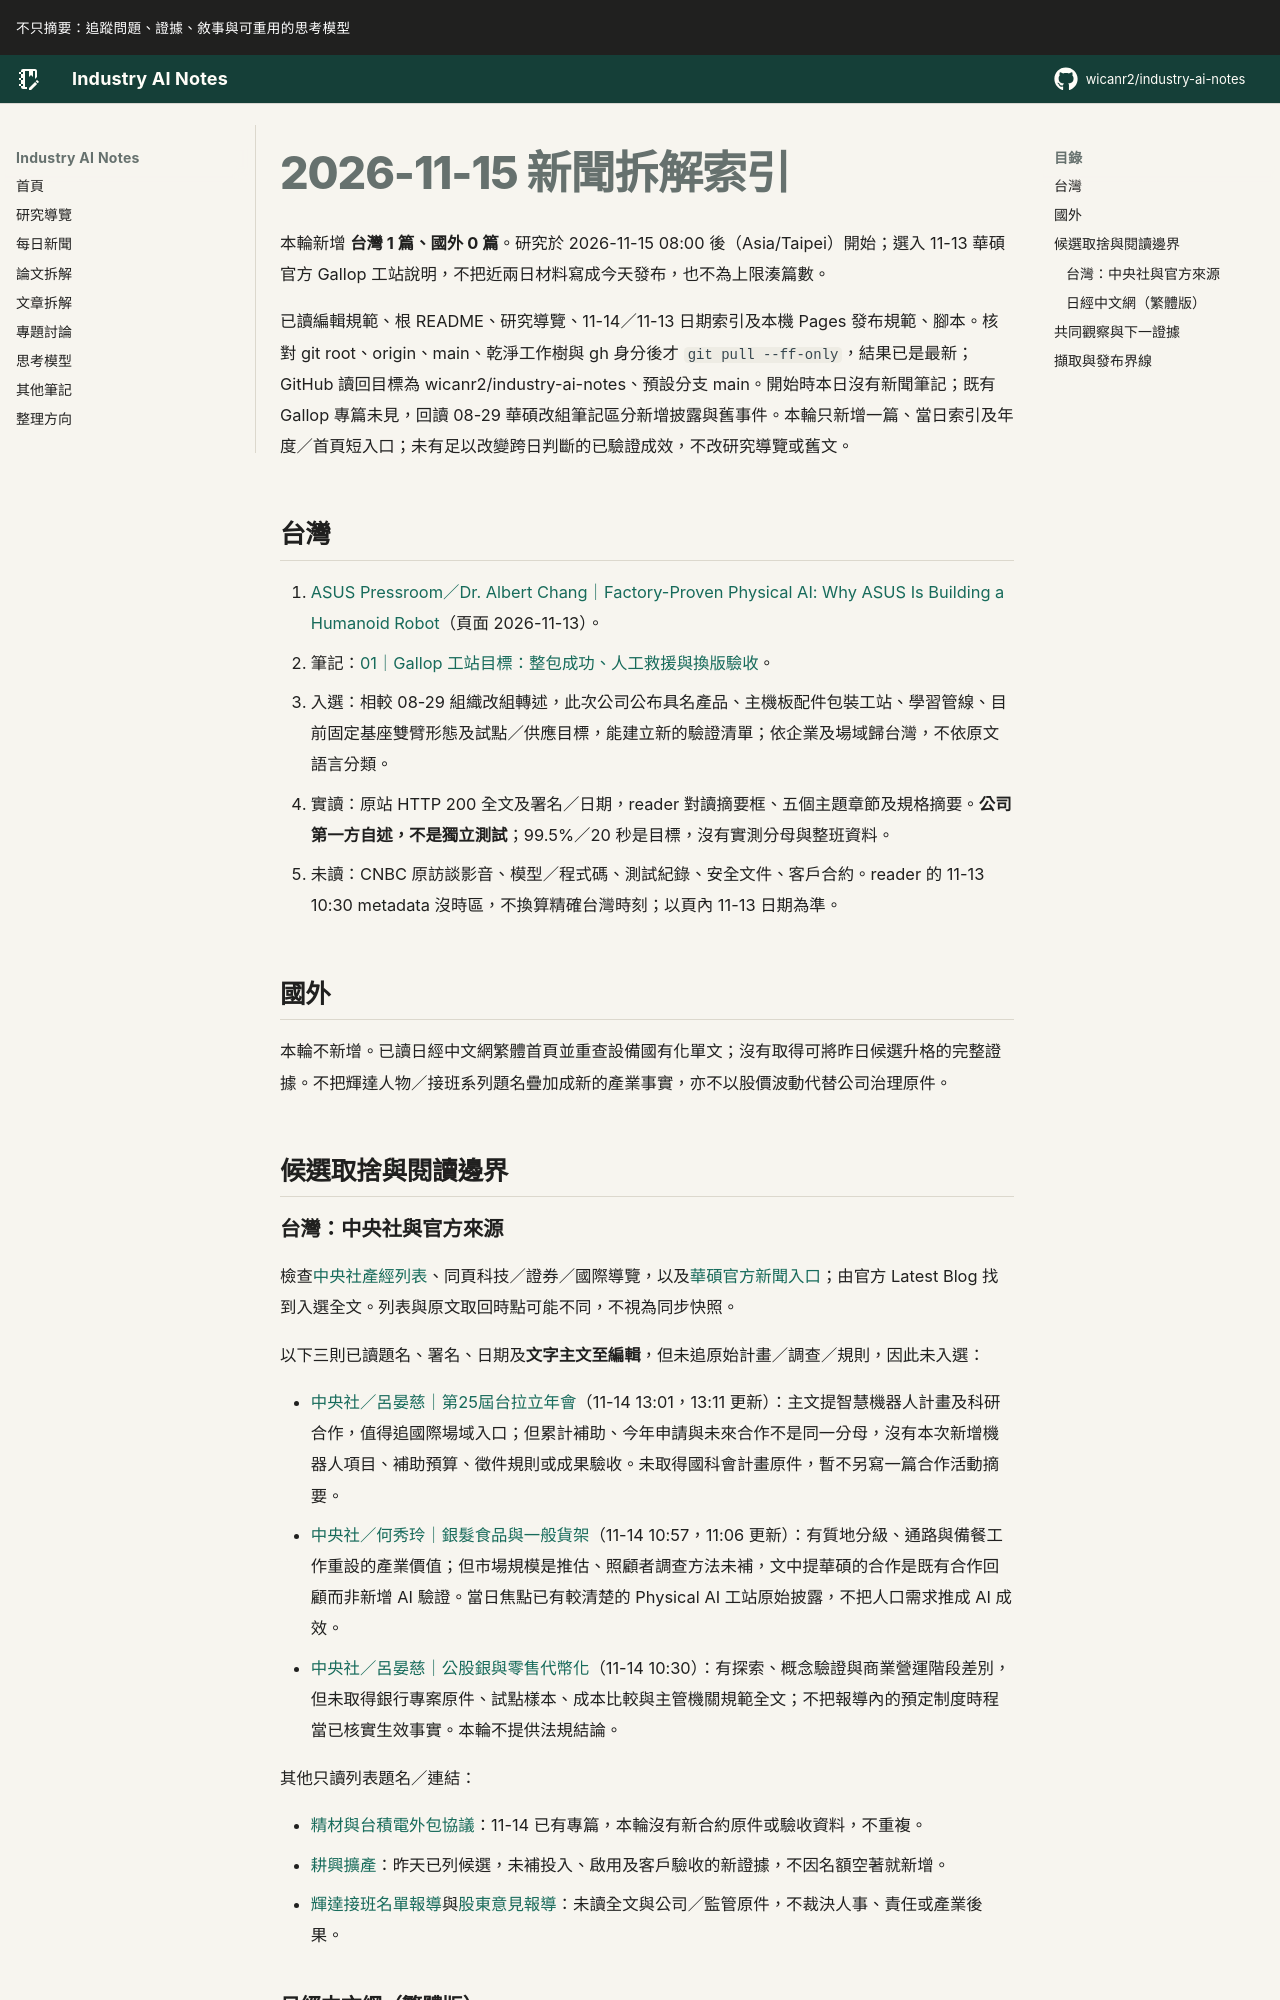

repository: wicanr2/industry-ai-notes · page: 新聞拆解/2026/2026-11-15/index.html · generator: mkdocs

# 2026-11-15 新聞拆解索引

本輪新增 **台灣 1 篇、國外 0 篇**。研究於 2026-11-15 08:00 後（Asia/Taipei）開始；選入 11-13 華碩官方 Gallop 工站說明，不把近兩日材料寫成今天發布，也不為上限湊篇數。

已讀編輯規範、根 README、研究導覽、11-14／11-13 日期索引及本機 Pages 發布規範、腳本。核對 git root、origin、main、乾淨工作樹與 gh 身分後才 `git pull --ff-only`，結果已是最新；GitHub 讀回目標為 wicanr2/industry-ai-notes、預設分支 main。開始時本日沒有新聞筆記；既有 Gallop 專篇未見，回讀 08-29 華碩改組筆記區分新增披露與舊事件。本輪只新增一篇、當日索引及年度／首頁短入口；未有足以改變跨日判斷的已驗證成效，不改研究導覽或舊文。

## 台灣

1. [ASUS Pressroom／Dr. Albert Chang｜Factory-Proven Physical AI: Why ASUS Is Building a Humanoid Robot](https://press.asus.com/blog/factory-proven-physical-ai-asus-gallop-humanoid-robot/)（頁面 2026-11-13）。
   - 筆記：[01｜Gallop 工站目標：整包成功、人工救援與換版驗收](./01-Gallop工站目標要分開整包成功人工救援與換版驗收.md)。
   - 入選：相較 08-29 組織改組轉述，此次公司公布具名產品、主機板配件包裝工站、學習管線、目前固定基座雙臂形態及試點／供應目標，能建立新的驗證清單；依企業及場域歸台灣，不依原文語言分類。
   - 實讀：原站 HTTP 200 全文及署名／日期，reader 對讀摘要框、五個主題章節及規格摘要。**公司第一方自述，不是獨立測試**；99.5%／20 秒是目標，沒有實測分母與整班資料。
   - 未讀：CNBC 原訪談影音、模型／程式碼、測試紀錄、安全文件、客戶合約。reader 的 11-13 10:30 metadata 沒時區，不換算精確台灣時刻；以頁內 11-13 日期為準。

## 國外

本輪不新增。已讀日經中文網繁體首頁並重查設備國有化單文；沒有取得可將昨日候選升格的完整證據。不把輝達人物／接班系列題名疊加成新的產業事實，亦不以股價波動代替公司治理原件。

## 候選取捨與閱讀邊界
